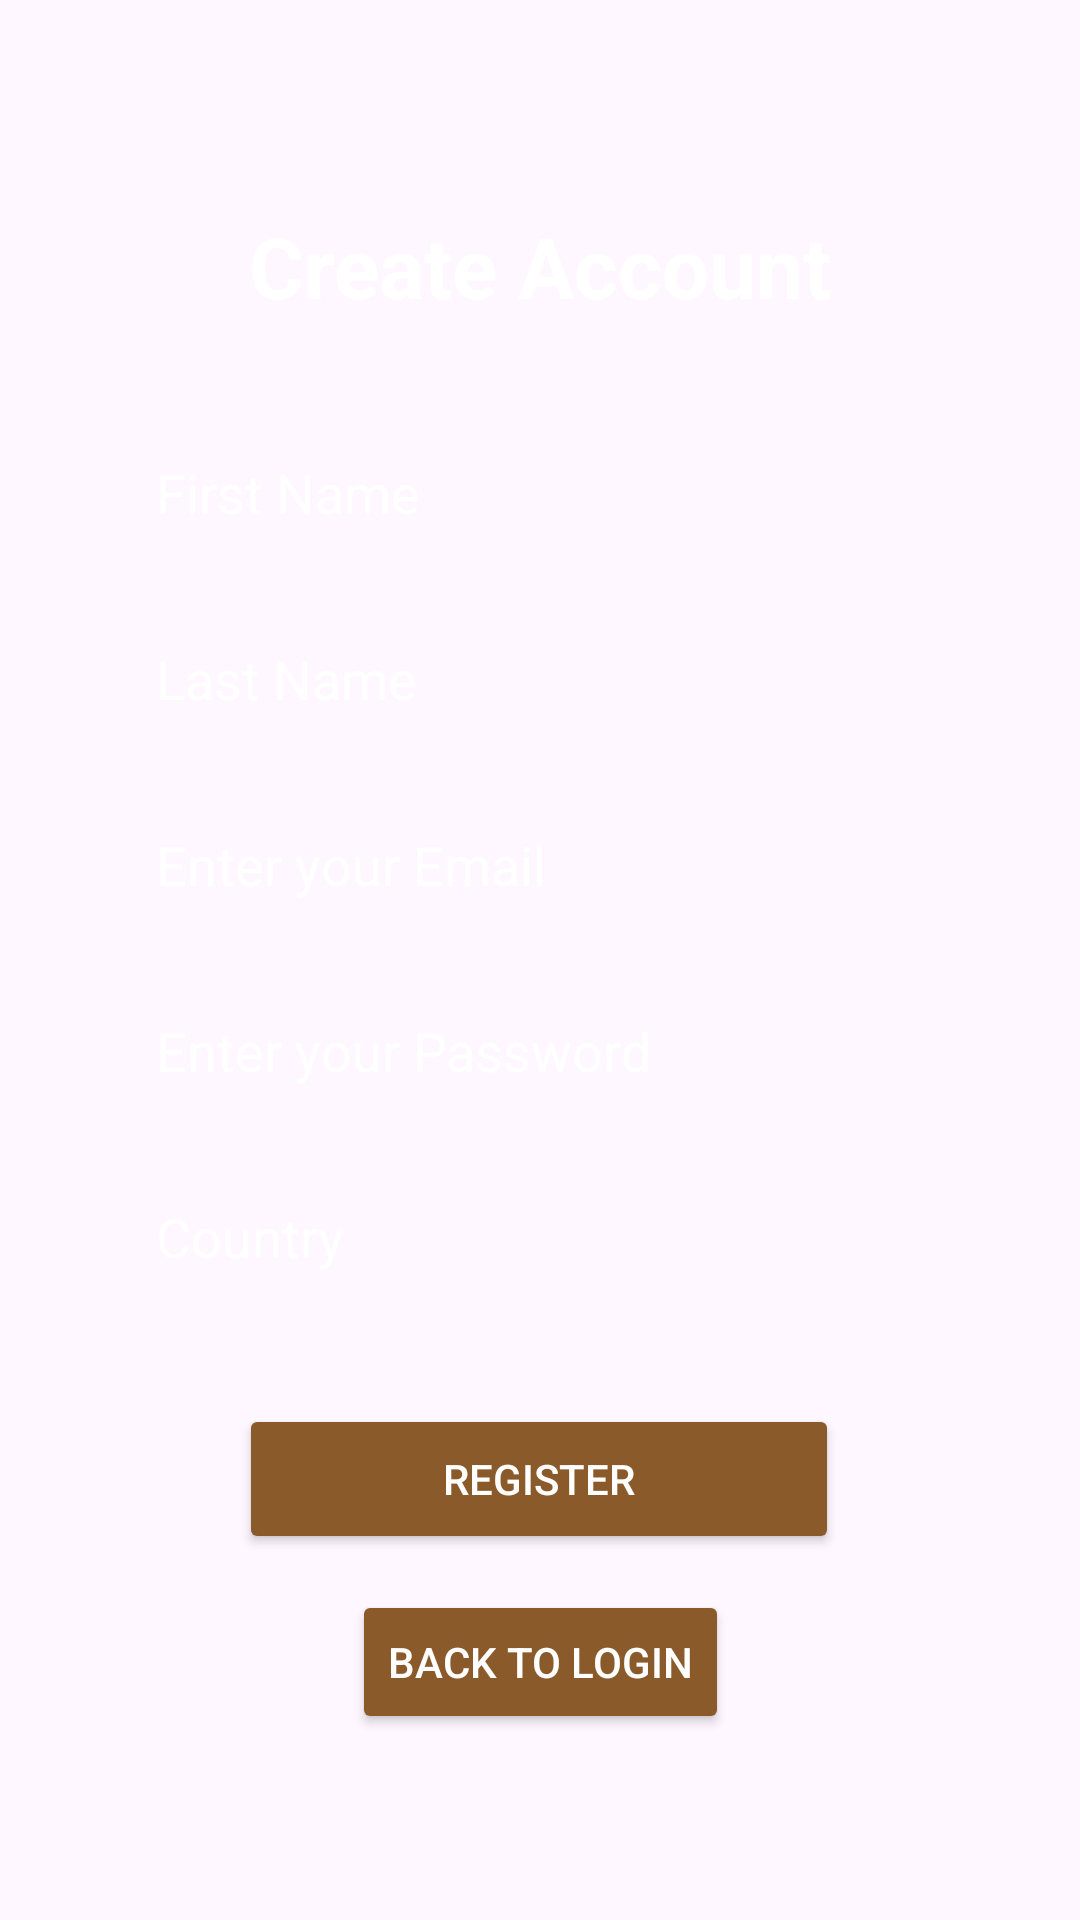

Android layout source for this screen:
<!-- AndroidManifest.xml: application theme Theme.CWC -->
<!-- res/layout/fragment_register.xml -->
<?xml version="1.0" encoding="utf-8"?>
<androidx.constraintlayout.widget.ConstraintLayout xmlns:android="http://schemas.android.com/apk/res/android"
  xmlns:app="http://schemas.android.com/apk/res-auto"
  xmlns:tools="http://schemas.android.com/tools"
  android:id="@+id/main"
  android:layout_width="match_parent"
  android:layout_height="match_parent"
  tools:context=".RegisterFragment">

  <ImageView
    android:id="@+id/background_image"
    android:layout_width="match_parent"
    android:layout_height="match_parent"
    android:scaleType="centerCrop"
    android:src="@drawable/background"
    android:contentDescription="Background Image"/>

  <TextView
    android:id="@+id/home_fragment"
    android:layout_width="wrap_content"
    android:layout_height="wrap_content"
    android:text="Create Account"
    android:textSize="28sp"
    android:textStyle="bold"
    android:textColor="@color/white"
    android:padding="12dp"
    android:gravity="center"
    app:layout_constraintBottom_toBottomOf="parent"
    app:layout_constraintEnd_toEndOf="parent"
    app:layout_constraintStart_toStartOf="parent"
    app:layout_constraintTop_toTopOf="parent"
    app:layout_constraintVertical_bias="0.1"/>

  <EditText
    android:id="@+id/firstname_field"
    android:layout_width="280dp"
    android:layout_height="50dp"
    android:layout_marginTop="20dp"
    android:hint="First Name"
    android:textColorHint="@color/white"
    android:inputType="text"
    android:textColor="@color/white"
    android:background="@drawable/edittext_bg"
    android:padding="12dp"
    android:elevation="4dp"
    app:layout_constraintEnd_toEndOf="parent"
    app:layout_constraintStart_toStartOf="parent"
    app:layout_constraintTop_toBottomOf="@+id/home_fragment"
    app:layout_constraintVertical_bias="0.1"/>

  <EditText
    android:id="@+id/lastname_field"
    android:layout_width="280dp"
    android:layout_height="50dp"
    android:layout_marginTop="12dp"
    android:hint="Last Name"
    android:textColorHint="@color/white"
    android:inputType="text"
    android:textColor="@color/white"
    android:background="@drawable/edittext_bg"
    android:padding="12dp"
    android:elevation="4dp"
    app:layout_constraintEnd_toEndOf="parent"
    app:layout_constraintStart_toStartOf="parent"
    app:layout_constraintTop_toBottomOf="@+id/firstname_field"/>

  <EditText
    android:id="@+id/email_field"
    android:layout_width="280dp"
    android:layout_height="50dp"
    android:layout_marginTop="12dp"
    android:hint="Enter your Email"
    android:textColorHint="@color/white"
    android:inputType="textEmailAddress"
    android:textColor="@color/white"
    android:background="@drawable/edittext_bg"
    android:padding="12dp"
    android:elevation="4dp"
    app:layout_constraintEnd_toEndOf="parent"
    app:layout_constraintStart_toStartOf="parent"
    app:layout_constraintTop_toBottomOf="@+id/lastname_field"/>

  <EditText
    android:id="@+id/password_field"
    android:layout_width="280dp"
    android:layout_height="50dp"
    android:layout_marginTop="12dp"
    android:hint="Enter your Password"
    android:textColorHint="@color/white"
    android:inputType="textPassword"
    android:textColor="@color/white"
    android:background="@drawable/edittext_bg"
    android:padding="12dp"
    android:elevation="4dp"
    app:layout_constraintEnd_toEndOf="parent"
    app:layout_constraintStart_toStartOf="parent"
    app:layout_constraintTop_toBottomOf="@+id/email_field"/>

  <EditText
    android:id="@+id/country_field"
    android:layout_width="280dp"
    android:layout_height="50dp"
    android:layout_marginTop="12dp"
    android:hint="Country"
    android:textColorHint="@color/white"
    android:inputType="text"
    android:textColor="@color/white"
    android:background="@drawable/edittext_bg"
    android:padding="12dp"
    android:elevation="4dp"
    app:layout_constraintEnd_toEndOf="parent"
    app:layout_constraintStart_toStartOf="parent"
    app:layout_constraintTop_toBottomOf="@+id/password_field"/>

  <Button
    android:id="@+id/register_submit_button"
    android:layout_width="200dp"
    android:layout_height="50dp"
    android:backgroundTint="@color/brown_color"
    android:text="Register"
    android:textColor="@color/white"
    app:layout_constraintBottom_toBottomOf="parent"
    app:layout_constraintEnd_toEndOf="parent"
    app:layout_constraintHorizontal_bias="0.497"
    app:layout_constraintStart_toStartOf="parent"
    app:layout_constraintTop_toBottomOf="@+id/country_field"
    app:layout_constraintVertical_bias="0.2"/>

  <Button
    android:id="@+id/register_login_button"
    android:layout_width="wrap_content"
    android:layout_height="wrap_content"
    android:backgroundTint="@color/brown_color"
    android:text="Back to Login"
    android:textColor="@color/white"
    android:layout_marginTop="12dp"
    app:layout_constraintEnd_toEndOf="parent"
    app:layout_constraintStart_toStartOf="parent"
    app:layout_constraintTop_toBottomOf="@+id/register_submit_button" />

</androidx.constraintlayout.widget.ConstraintLayout>
<!-- resources referenced by this layout -->
<resources>
  <color name="brown_color">#8B5A2B</color>
  <color name="white">#FFFFFF</color>
  <style name="Theme.CWC" parent="Base.Theme.CWC" />
  <style name="Base.Theme.CWC" parent="Theme.Material3.DayNight.NoActionBar">
          
          <item name="colorPrimary">@color/coffee_light</item>
      </style>
  <color name="coffee_light">#A38F85</color>
</resources>
